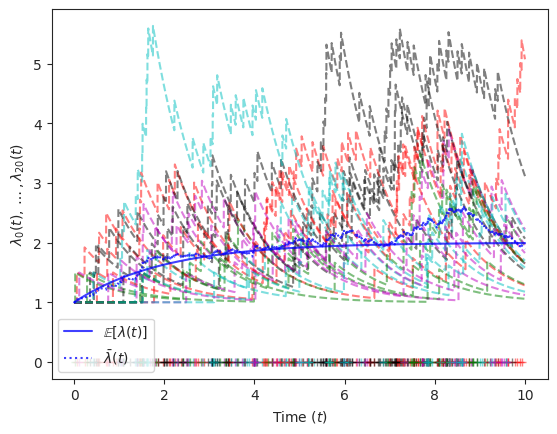

The matplotlib source for this figure:
# [redacted]
import numpy as np
import matplotlib.pyplot as plt
import seaborn as sns

sns.set_style('ticks')


def sampleHawkes(lambda_0, alpha_0, w, T, Nev, seed=None):
    """Generates samples from a Hawkes process with \lambda_0 and \alpha_0 until one of the following happens:
      - The next generated event is after T
      - Nev events have been generated.
    Returns: a tuple with the event times and the last generated time.
    """

    np.random.seed(seed)

    # First event is generated just as for a normal Poisson process.

    tev = np.zeros(Nev)
    n = 0
    lambda_star = lambda_0
    next_arrival_time = np.random.exponential(scale=1.0 / lambda_star)
    tev[n] = next_arrival_time

    # Generate the next events
    n += 1
    while n < Nev:
        lambda_star = lambda_star + alpha_0
        next_arrival_time += np.random.exponential(scale=1.0 / lambda_star)

        if next_arrival_time < T:
            d = np.random.rand()
            lambda_s = lambda_0 + alpha_0 * \
                np.sum(np.exp(-w * (next_arrival_time - tev[0:n])))

            if d <= lambda_s / lambda_star:
                tev[n] = next_arrival_time
                lambda_star = lambda_s
                n += 1
        else:
            break

    tev = tev[0:n - 1]

    if n == Nev:
        Tend = tev[-1]
    else:
        Tend = T

    return tev, Tend


def preprocessEv(tev, T, w):
    lambda_ti = np.zeros_like(tev, dtype=float)
    survival = 0

    for i in range(len(tev)):
        lambda_ti[i] = np.sum(np.exp(-w * (tev[i] - tev[0:i])))
        survival += (1.0 / w) * (1.0 - np.exp(-w * (T - tev[i])))

    return lambda_ti, survival


def plotHawkes(tevs, l_0, alpha_0, w, T, resolution):
    tvec = np.arange(0, T, step=T / resolution)

    # Expected intensity given parameters
    lambda_t = (np.exp((alpha_0 - w) * tvec) + w * (1.0 / (alpha_0 - w)) *
                (np.exp((alpha_0 - w) * tvec) - 1)) * l_0

    # Empirical average of intensities
    lambda_t_emp = np.zeros(len(tvec))

    # Plot individual lambda(t) for each event sequence
    colorLambda = ['r--', 'k--', 'g--', 'm--', 'c--']
    colorEv = ['r+', 'k+', 'g+', 'm+', 'c+']

    for i in range(len(tevs)):
        n = -1
        l_t = np.zeros(len(tvec))

        for t in tvec:
            n += 1
            l_t[n] = l_0 + alpha_0 * \
                np.sum(np.exp(-w * (t - tevs[i][tevs[i] < t])))

        plt.plot(tvec, l_t, colorLambda[i % len(colorLambda)],
                 alpha=10 * 1. / len(tevs))

        plt.plot(tevs[i], np.zeros(len(tevs[i])), colorEv[i % len(colorEv)],
                 alpha=10 * 1. / len(tevs))

        lambda_t_emp += l_t

    # Take average of lambda_t at all time instances
    lambda_t_emp /= len(tevs)

    # Plot expected mean intensity
    plt.plot(tvec, lambda_t, 'b-', linewidth=1.5, alpha=0.75,
             label=r'$\mathbb{E}[\lambda(t)]$')

    # Plot empirical mean intensity
    plt.plot(tvec, lambda_t_emp, 'b:', linewidth=1.5, alpha=0.75,
             label=r'$\bar{\lambda}(t)$')

    # Labels
    plt.xlabel('Time ($t$)')
    plt.ylabel(r'$\lambda_0(t), \dots, \lambda_{%d}(t)$' % (len(tevs),))
    plt.legend()


##################################################


# Simulation time
T = 10

# Maximum number of events per realization
maxNev = 200

# Base intensity
lambda_0 = 1

# Self excitation parameter
alpha_0 = 0.5

# Rate of decay
w = 1

# Number of samples to take
Nsamples = 20

tev = [None] * Nsamples
Tend = [None] * Nsamples
lambda_ti = [None] * Nsamples
survival = np.zeros(Nsamples)

for i in range(Nsamples):
    tev[i], Tend[i] = sampleHawkes(lambda_0, alpha_0, w, T, maxNev)
    lambda_ti[i], survival[i] = preprocessEv(tev[i], Tend[i], w)

plotHawkes(tev, lambda_0, alpha_0, w, T, 10000.0)
plt.ion()   # Make the plot interactive
plt.show()  # Show the plot. May not be needed in IPython
